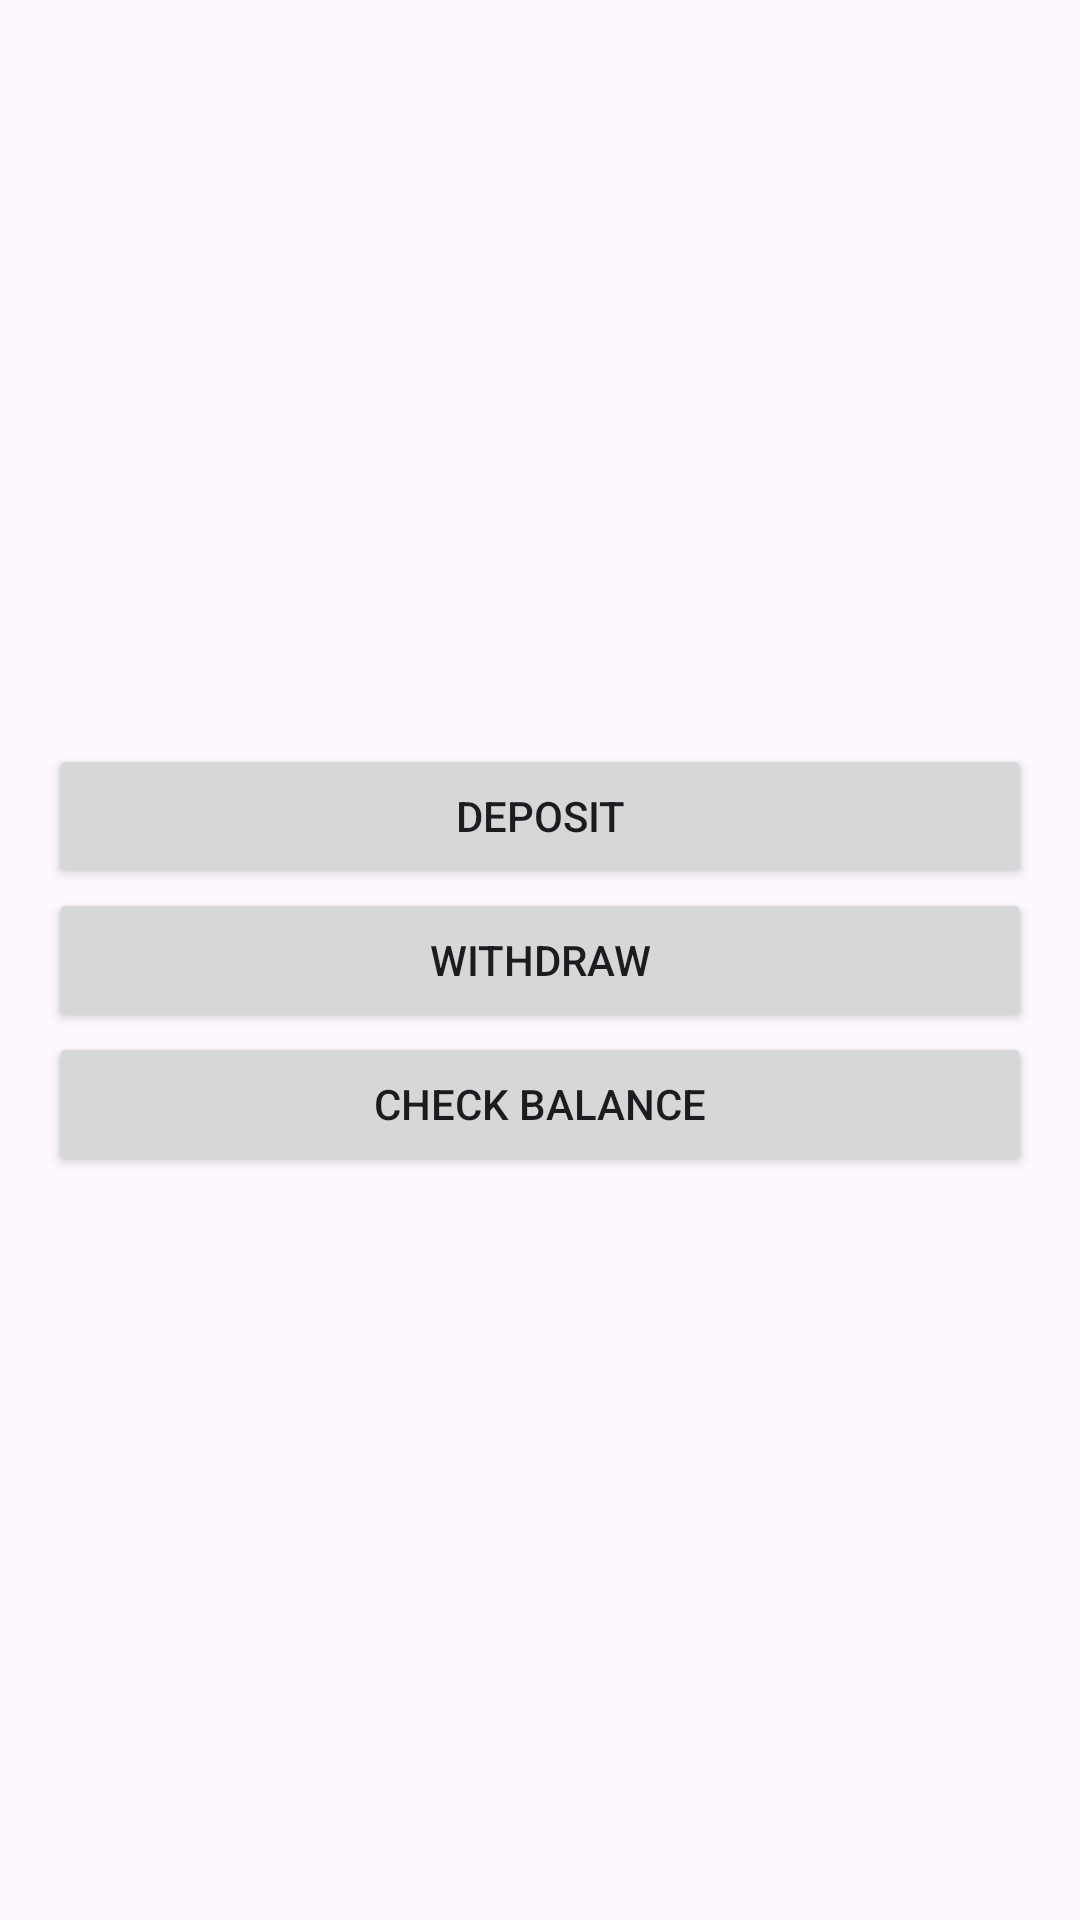

Android layout source for this screen:
<!-- AndroidManifest.xml: application theme Theme.APT3060Labs -->
<!-- res/layout/activity_menu.xml -->
<?xml version="1.0" encoding="utf-8"?>
<LinearLayout xmlns:android="http://schemas.android.com/apk/res/android"
    android:layout_width="match_parent"
    android:layout_height="match_parent"
    android:orientation="vertical"
    android:gravity="center"
    android:padding="16dp">

    <Button
        android:id="@+id/depositButton"
        android:layout_width="match_parent"
        android:layout_height="wrap_content"
        android:text="Deposit" />

    <Button
        android:id="@+id/withdrawButton"
        android:layout_width="match_parent"
        android:layout_height="wrap_content"
        android:text="Withdraw" />

    <Button
        android:id="@+id/balanceButton"
        android:layout_width="match_parent"
        android:layout_height="wrap_content"
        android:text="Check Balance" />

</LinearLayout>
<!-- resources referenced by this layout -->
<resources>
  <style name="Theme.APT3060Labs" parent="Base.Theme.APT3060Labs" />
  <style name="Base.Theme.APT3060Labs" parent="Theme.Material3.DayNight.NoActionBar">
          
          
      </style>
</resources>
